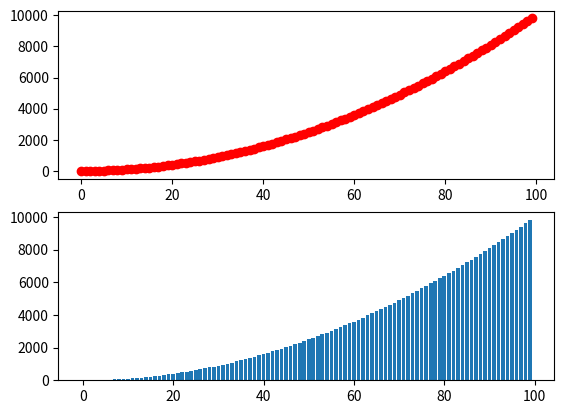

The matplotlib source for this figure:
import matplotlib.pyplot as plt

x = range(0, 100)
y = [v*v for v in x]
#plt.plot(x, y, 'ro')

fig = plt.figure()
ax1 = fig.add_subplot(2, 1, 1)
ax2 = fig.add_subplot(2, 1, 2)

ax1.plot(x, y, "ro")
ax2.bar(x, y)

plt.show()